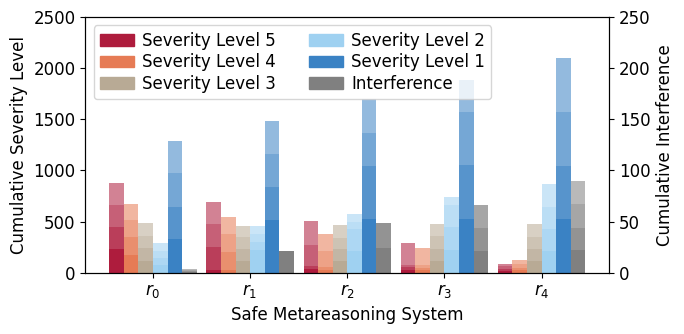

The matplotlib source for this figure:
import random

import matplotlib.pyplot as plt
from matplotlib.patches import Patch

FILENAME = 'anticipated-experimental-results.pdf'

WIDTH = 0.15

PRIMARY_ALPHA = 1.0
SECONDARY_ALPHA = 0.85
TERTIARY_ALPHA = 0.70
QUADRARY_ALPHA = 0.55

SYSTEM_COUNT = 5
SYSTEMS = range(SYSTEM_COUNT)

SEVERITY_LEVEL_COUNT = 5
SEVERITY_LEVELS = list(range(SEVERITY_LEVEL_COUNT)) + [999]

FUDGE_MINIMUM = 10
FUDGE_MAXIMUM = 30

CUMULATIVE_INTERFERENCE_MINIMUM = 0
CUMULATIVE_INTERFERENCE_MAXIMUM = 300
CUMULATIVE_INTERFERENCE_INCREMENT = 50

CUMULATIVE_SEVERITY_LEVEL_MINIMUM = 0
CUMULATIVE_SEVERITY_LEVEL_MAXIMUM = 2500

PROBLEM_SPECIFICATION = {
    4: [
        [200, 5, 5, 5, 5],
        [200, 200, 5, 5, 5],
        [200, 200, 200, 5, 5],
        [200, 200, 200, 200, 5],
    ],
    3: [
        [150, 10, 10, 10, 10],
        [150, 150, 10, 10, 10],
        [150, 150, 150, 10, 10],
        [150, 150, 150, 150, 10],
    ],
    2: [
        [100, 100, 100, 100, 100],
        [100, 100, 100, 100, 100],
        [100, 100, 100, 100, 100],
        [100, 100, 100, 100, 100],
    ],
    1: [
        [50, 200, 200, 200, 200],
        [50, 50, 200, 200, 200],
        [50, 50, 50, 200, 200],
        [50, 50, 50, 50, 200],
    ],
    0: [
        [300, 500, 500, 500, 500],
        [300, 300, 500, 500, 500],
        [300, 300, 300, 500, 500],
        [300, 300, 300, 300, 500],
    ],
    999: [
        [10, 212, 243, 217, 222],
        [10, 0, 241, 220, 219],
        [10, 0, 0, 223, 235],
        [10, 0, 0, 0, 223],
    ]
}

HELPER = {
    4: {'domain': [i - 3 * WIDTH for i in SYSTEMS], 'color': '#ae1c3d'},
    3: {'domain': [i - 2 * WIDTH for i in SYSTEMS], 'color': '#e67b55'},
    2: {'domain': [i - WIDTH for i in SYSTEMS], 'color': '#b8aa95'},
    1: {'domain': [i for i in SYSTEMS], 'color': '#9fd1f1'},
    0: {'domain': [i + WIDTH for i in SYSTEMS], 'color': '#3a82c4'},
    999: {'domain': [i + 2 * WIDTH for i in SYSTEMS], 'color': 'gray'},
}


def main():
    figure = plt.figure(figsize=(7, 3.5))
    plt.rcParams["font.family"] = "serif"
    plt.rcParams["font.serif"] = "Times New Roman"
    plt.rcParams["font.size"] = 12
    plt.xlabel("Safe Metareasoning System")
    plt.ylabel("Cumulative Severity Level")

    plt.xticks(range(5), (r'$r_0$', r'$r_1$', r'$r_2$', r'$r_3$', r'$r_4$',))

    axis = plt.gca()
    axis.set_ylim(CUMULATIVE_SEVERITY_LEVEL_MINIMUM, CUMULATIVE_SEVERITY_LEVEL_MAXIMUM)

    for key in PROBLEM_SPECIFICATION:
        if key == 999:
            continue

        for i in range(len(PROBLEM_SPECIFICATION[key])):
            PROBLEM_SPECIFICATION[key][i] = [random.randint(FUDGE_MINIMUM, FUDGE_MAXIMUM) + value for value in PROBLEM_SPECIFICATION[key][i]]

    for key in SEVERITY_LEVELS:
        plt.bar(HELPER[key]['domain'], PROBLEM_SPECIFICATION[key][0], width=WIDTH, alpha=PRIMARY_ALPHA, color=HELPER[key]['color'], align='edge')

        accumulator = PROBLEM_SPECIFICATION[key][0]
        plt.bar(HELPER[key]['domain'], PROBLEM_SPECIFICATION[key][1], bottom=accumulator, width=WIDTH, alpha=SECONDARY_ALPHA, color=HELPER[key]['color'], align='edge')

        accumulator = [a + b for a, b in zip(accumulator, PROBLEM_SPECIFICATION[key][1])]
        plt.bar(HELPER[key]['domain'], PROBLEM_SPECIFICATION[key][2], bottom=accumulator, width=WIDTH, alpha=TERTIARY_ALPHA, color=HELPER[key]['color'], align='edge')

        accumulator = [a + b for a, b in zip(accumulator, PROBLEM_SPECIFICATION[key][2])]
        plt.bar(HELPER[key]['domain'], PROBLEM_SPECIFICATION[key][3], bottom=accumulator, width=WIDTH, alpha=QUADRARY_ALPHA, color=HELPER[key]['color'], align='edge')

    elements = [
        Patch(facecolor=HELPER[4]['color'], edgecolor=HELPER[4]['color']),
        Patch(facecolor=HELPER[3]['color'], edgecolor=HELPER[3]['color']),
        Patch(facecolor=HELPER[2]['color'], edgecolor=HELPER[2]['color']),
        Patch(facecolor=HELPER[1]['color'], edgecolor=HELPER[1]['color']),
        Patch(facecolor=HELPER[0]['color'], edgecolor=HELPER[0]['color']),
        Patch(facecolor=HELPER[999]['color'], edgecolor=HELPER[999]['color'])
    ]
    plt.legend(elements, ['Severity Level 5', 'Severity Level 4', 'Severity Level 3', 'Severity Level 2', 'Severity Level 1', 'Interference'], ncol=2, handletextpad=0.5, labelspacing=0.2, prop={'size': 12})

    axis2 = axis.twinx()
    axis2.set_ylabel('Cumulative Interference')
    axis2.set_yticks(range(CUMULATIVE_INTERFERENCE_MINIMUM, CUMULATIVE_INTERFERENCE_MAXIMUM, CUMULATIVE_INTERFERENCE_INCREMENT), minor=False)

    plt.tight_layout()

    figure.savefig(FILENAME, bbox_inches="tight")


if __name__ == "__main__":
    main()
